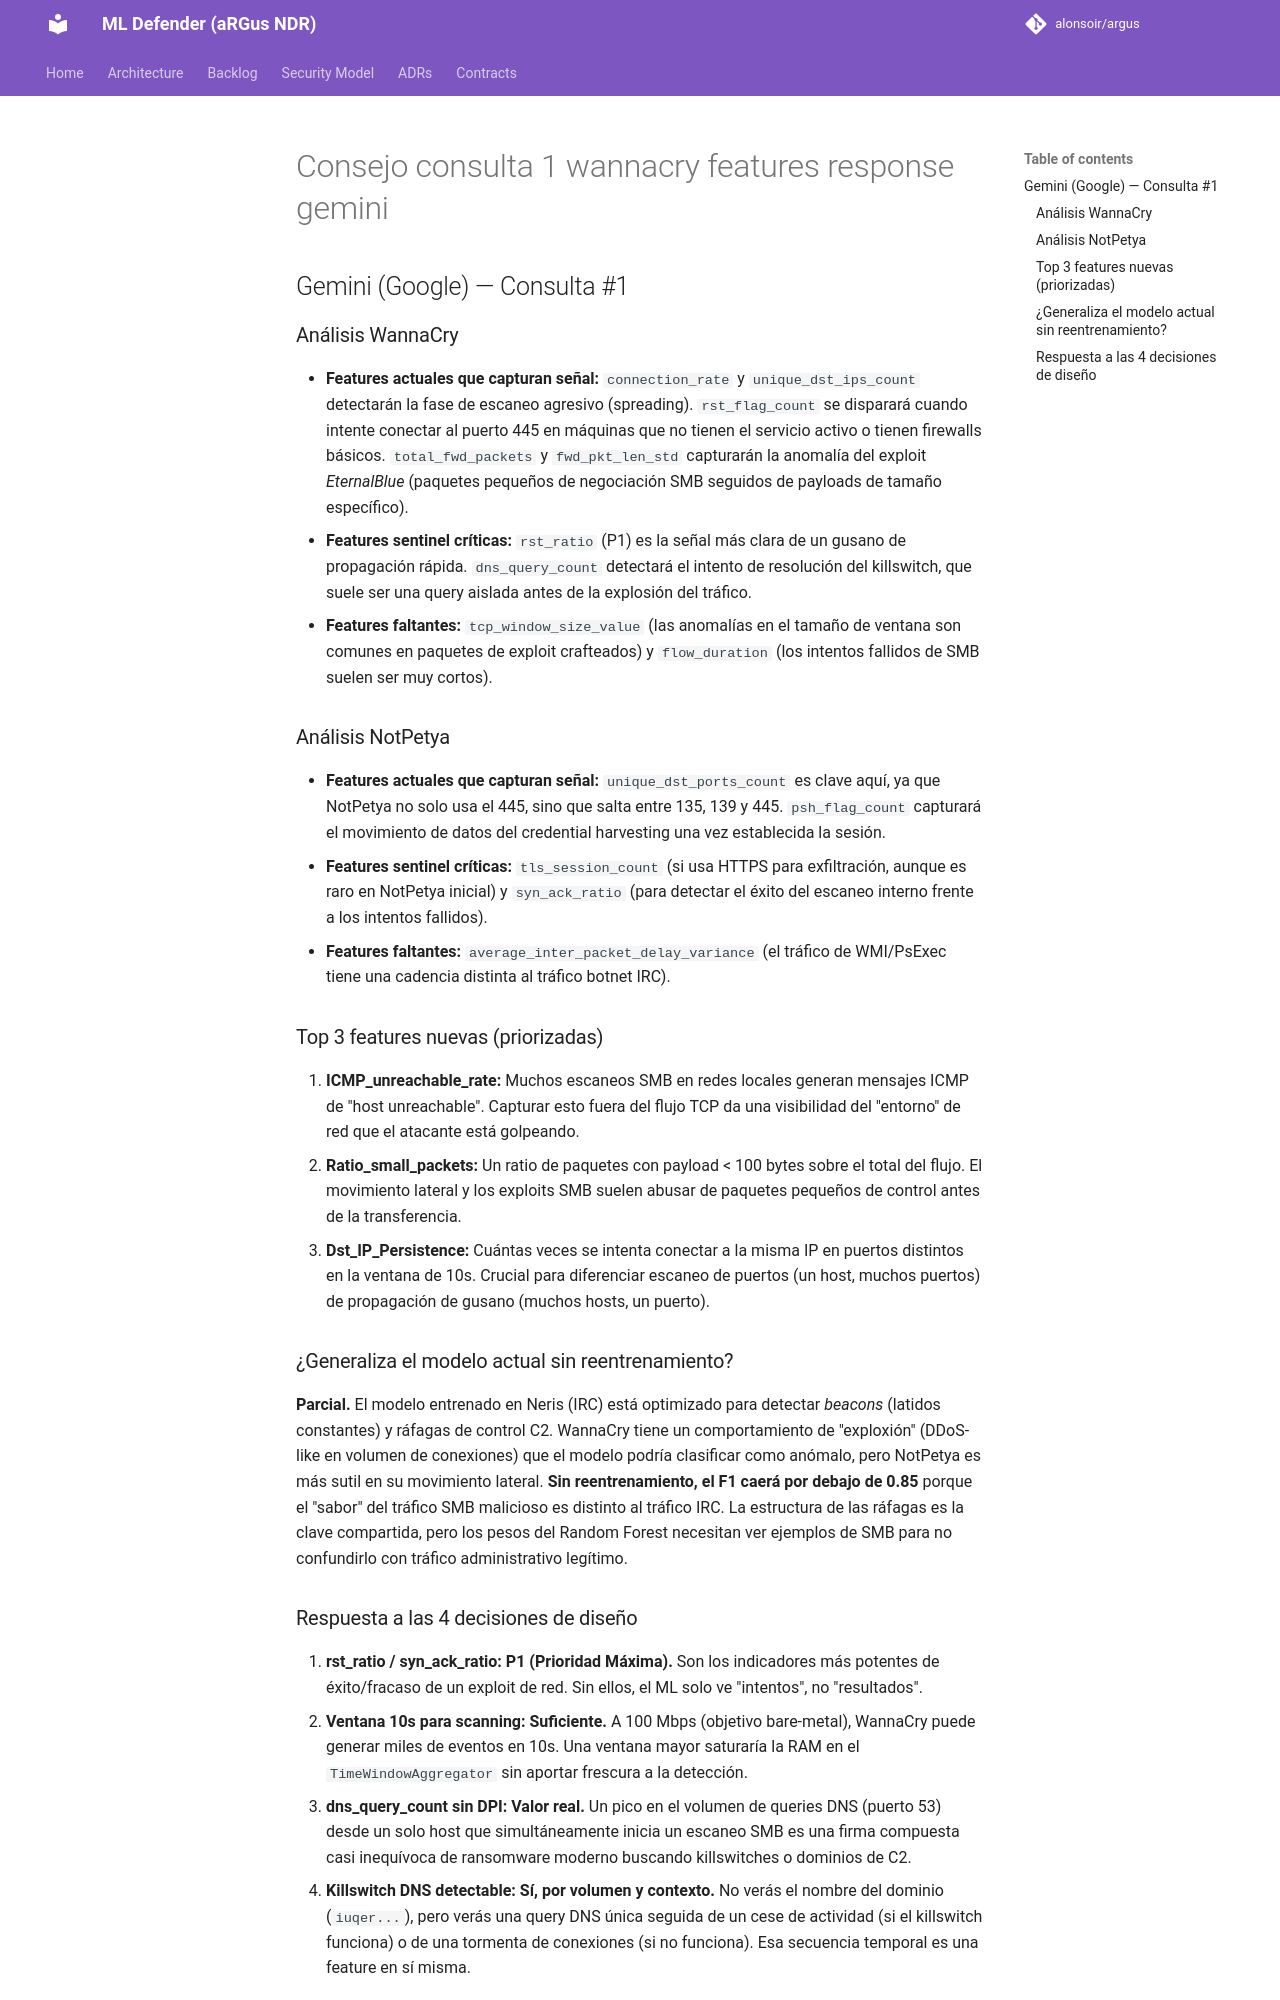

repository: alonsoir/argus · page: engineering_decisions/Consejo consulta 1 wannacry features_response_gemini/index.html · generator: mkdocs

## Gemini (Google) — Consulta #1

### Análisis WannaCry
* **Features actuales que capturan señal:** `connection_rate` y `unique_dst_ips_count` detectarán la fase de escaneo agresivo (spreading). `rst_flag_count` se disparará cuando intente conectar al puerto 445 en máquinas que no tienen el servicio activo o tienen firewalls básicos. `total_fwd_packets` y `fwd_pkt_len_std` capturarán la anomalía del exploit *EternalBlue* (paquetes pequeños de negociación SMB seguidos de payloads de tamaño específico).
* **Features sentinel críticas:** `rst_ratio` (P1) es la señal más clara de un gusano de propagación rápida. `dns_query_count` detectará el intento de resolución del killswitch, que suele ser una query aislada antes de la explosión del tráfico.
* **Features faltantes:** `tcp_window_size_value` (las anomalías en el tamaño de ventana son comunes en paquetes de exploit crafteados) y `flow_duration` (los intentos fallidos de SMB suelen ser muy cortos).

### Análisis NotPetya
* **Features actuales que capturan señal:** `unique_dst_ports_count` es clave aquí, ya que NotPetya no solo usa el 445, sino que salta entre 135, 139 y 445. `psh_flag_count` capturará el movimiento de datos del credential harvesting una vez establecida la sesión.
* **Features sentinel críticas:** `tls_session_count` (si usa HTTPS para exfiltración, aunque es raro en NotPetya inicial) y `syn_ack_ratio` (para detectar el éxito del escaneo interno frente a los intentos fallidos).
* **Features faltantes:** `average_inter_packet_delay_variance` (el tráfico de WMI/PsExec tiene una cadencia distinta al tráfico botnet IRC).

### Top 3 features nuevas (priorizadas)
1.  **ICMP_unreachable_rate:** Muchos escaneos SMB en redes locales generan mensajes ICMP de "host unreachable". Capturar esto fuera del flujo TCP da una visibilidad del "entorno" de red que el atacante está golpeando.
2.  **Ratio_small_packets:** Un ratio de paquetes con payload < 100 bytes sobre el total del flujo. El movimiento lateral y los exploits SMB suelen abusar de paquetes pequeños de control antes de la transferencia.
3.  **Dst_IP_Persistence:** Cuántas veces se intenta conectar a la misma IP en puertos distintos en la ventana de 10s. Crucial para diferenciar escaneo de puertos (un host, muchos puertos) de propagación de gusano (muchos hosts, un puerto).

### ¿Generaliza el modelo actual sin reentrenamiento?
**Parcial.** El modelo entrenado en Neris (IRC) está optimizado para detectar *beacons* (latidos constantes) y ráfagas de control C2. WannaCry tiene un comportamiento de "exploxión" (DDoS-like en volumen de conexiones) que el modelo podría clasificar como anómalo, pero NotPetya es más sutil en su movimiento lateral. **Sin reentrenamiento, el F1 caerá por debajo de 0.85** porque el "sabor" del tráfico SMB malicioso es distinto al tráfico IRC. La estructura de las ráfagas es la clave compartida, pero los pesos del Random Forest necesitan ver ejemplos de SMB para no confundirlo con tráfico administrativo legítimo.
